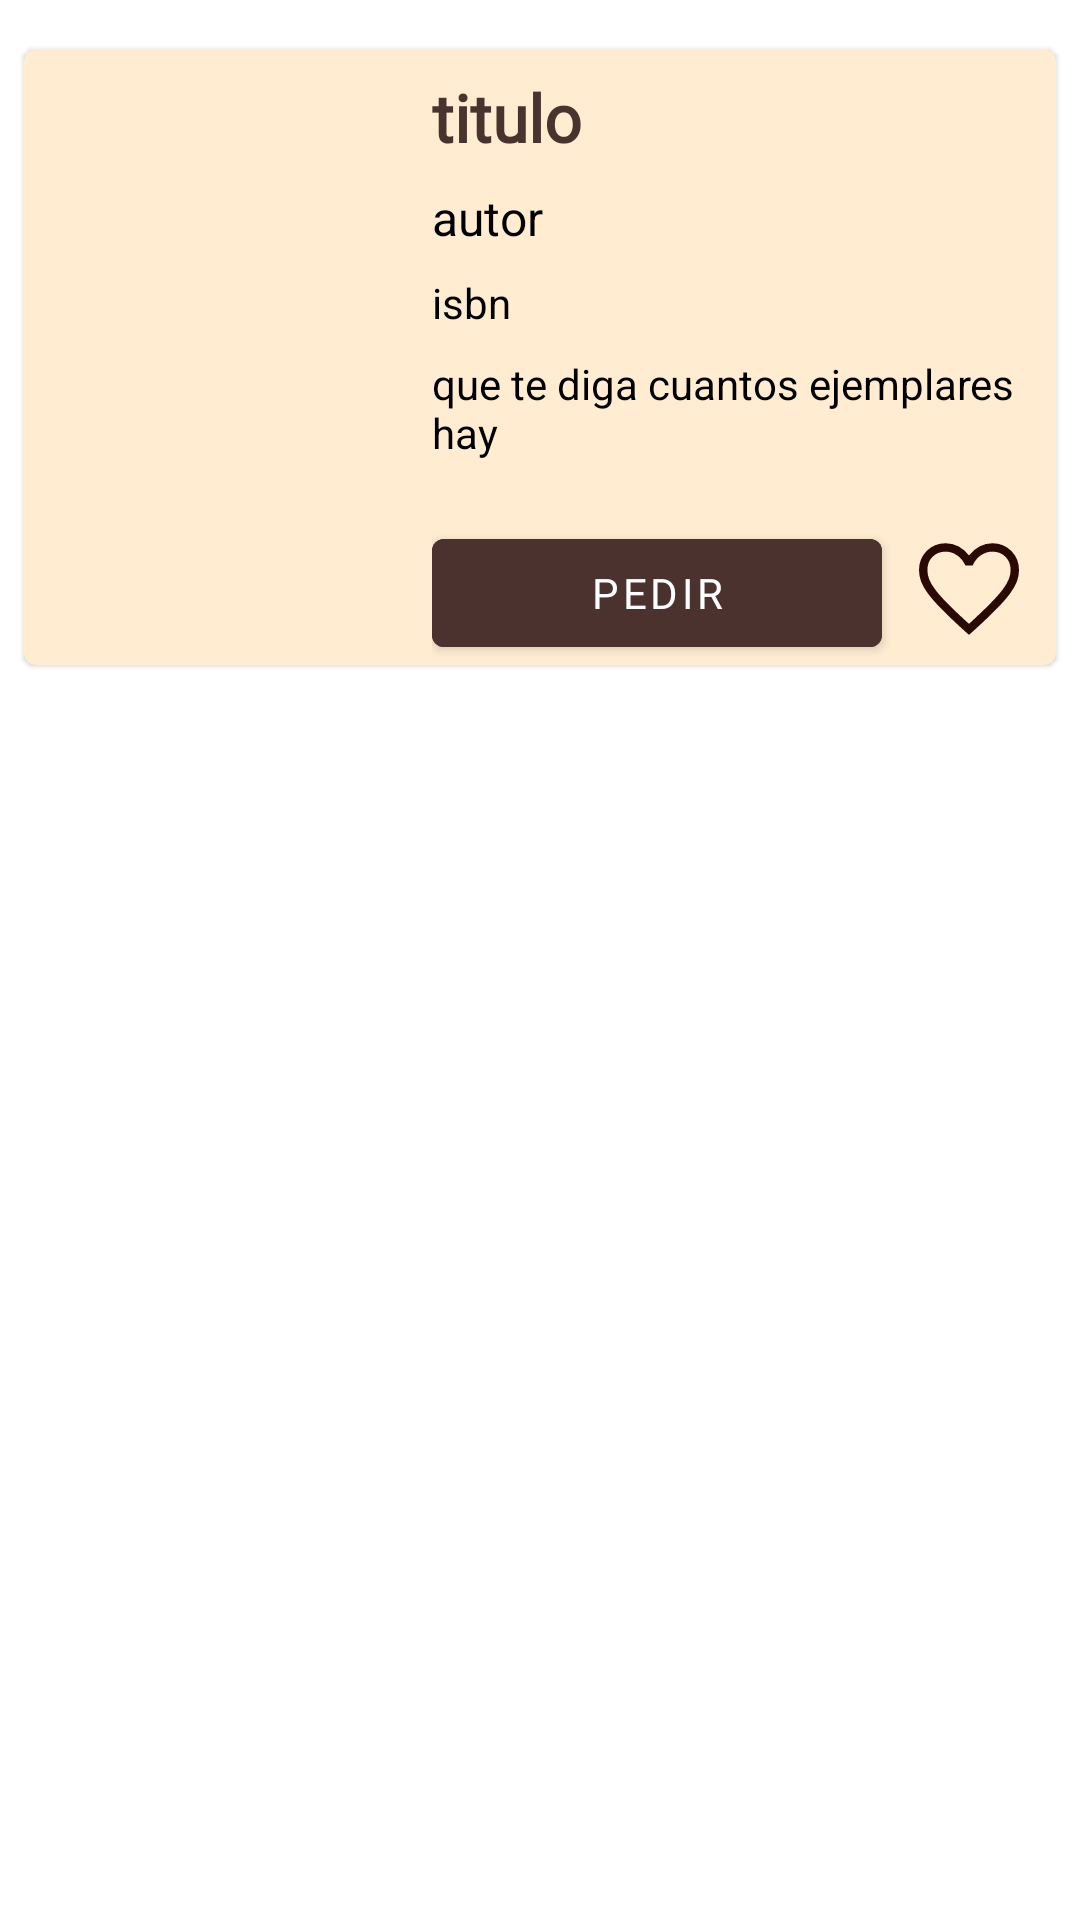

Layout XML and referenced resources for this Android screen:
<!-- AndroidManifest.xml: application theme Theme.AppBibliotecas -->
<!-- res/layout/card_book.xml -->
<?xml version="1.0" encoding="utf-8"?>
<androidx.constraintlayout.widget.ConstraintLayout xmlns:android="http://schemas.android.com/apk/res/android"
    xmlns:app="http://schemas.android.com/apk/res-auto"
    xmlns:tools="http://schemas.android.com/tools"
    android:layout_width="match_parent"
    android:transitionGroup="true"
    android:layout_height="wrap_content">

    <com.google.android.material.card.MaterialCardView
        android:id="@+id/cardview_libro"
        android:layout_width="match_parent"
        android:layout_height="wrap_content"
        android:layout_marginStart="1dp"
        android:layout_marginEnd="1dp"
        android:layout_margin="8dp"
        app:cardPreventCornerOverlap="true"
        app:layout_constraintBottom_toBottomOf="parent"
        app:layout_constraintEnd_toEndOf="parent"
        android:backgroundTint="@color/background_card_clear"
        app:layout_constraintStart_toStartOf="parent"
        app:layout_constraintTop_toTopOf="parent"
        app:layout_constraintVertical_bias="0.01999998">

        <LinearLayout
            android:layout_width="match_parent"
            android:layout_height="wrap_content"
            android:orientation="horizontal">

            <LinearLayout
                android:layout_width="wrap_content"
                android:layout_height="match_parent"
                android:orientation="vertical">
            <ImageView
                android:id="@+id/imageview_libro"
                android:layout_width="120dp"
                android:usesCleartextTraffic="true"
                android:layout_height="180dp"
                android:layout_margin="8dp"

                />

            </LinearLayout>

            <LinearLayout
                android:layout_width="match_parent"
                android:layout_height="match_parent"
                android:orientation="vertical">

                <TextView
                    android:id="@+id/textview_titulo"
                    android:layout_width="match_parent"
                    android:layout_height="wrap_content"
                    android:paddingTop="8dp"
                    android:textColor="@color/title_color"
                    android:text="titulo"
                    android:fontFamily="@font/fredoka"
                    android:textSize="22sp"
                    android:textStyle="bold"
                     />

                <TextView
                    android:id="@+id/textview_autor"
                    android:layout_width="match_parent"
                    android:layout_height="wrap_content"
                    android:paddingTop="8dp"
                    android:textColor="@color/black"
                    android:text="autor"
                    android:textSize="16sp" />
                <TextView
                    android:id="@+id/textview_isbn"
                    android:layout_width="match_parent"
                    android:paddingTop="8dp"
                    android:textColor="@color/black"
                    android:layout_height="wrap_content"
                    android:text="isbn"
                    android:textSize="14sp"
                    />

                <TextView
                    android:id="@+id/textview_estadoLibro"
                    android:layout_width="match_parent"
                    android:paddingTop="8dp"
                    android:textColor="@color/black"
                    android:layout_height="wrap_content"
                    android:text="que te diga cuantos ejemplares hay"
                    android:textSize="14sp"
                    />


                <LinearLayout
                    android:layout_width="match_parent"
                    android:layout_height="wrap_content"
                    android:orientation="horizontal">
                    <com.google.android.material.button.MaterialButton
                        android:id="@+id/boton_pedir"
                        android:layout_width="150dp"
                        android:layout_height="wrap_content"
                        android:backgroundTint="@color/background_button_color"
                        android:text="Pedir"
                        android:fontFamily="@font/fredoka"
                        android:layout_marginTop="20dp"
                        />
                    <ImageButton
                        android:id="@+id/boton_favoritos"
                        android:layout_width="wrap_content"
                        android:layout_height="match_parent"
                        android:backgroundTint="@color/background_card_clear"
                        android:src="@drawable/favorito_icono"
                        android:layout_marginTop="18dp"
                        />
                </LinearLayout>


            </LinearLayout>




        </LinearLayout>
    </com.google.android.material.card.MaterialCardView>
</androidx.constraintlayout.widget.ConstraintLayout>
<!-- resources referenced by this layout -->
<resources>
  <color name="background_button_color">#4b322f</color>
  <color name="background_card_clear">#ffecd1</color>
  <color name="black">#FF000000</color>
  <color name="title_color">#4b322f</color>
  <!-- drawable favorito_icono (drawable) -->
  <vector xmlns:android="http://schemas.android.com/apk/res/android"
      android:width="40dp"
      android:height="40dp"
      android:viewportWidth="40"
      android:viewportHeight="40"
      android:tint="@color/text_color_dark">
      <path
          android:fillColor="@android:color/white"
          android:pathData="M20,34.958 L18.042,33.208Q13.708,29.25 10.875,26.375Q8.042,23.5 6.354,21.229Q4.667,18.958 4,17.104Q3.333,15.25 3.333,13.333Q3.333,9.542 5.896,6.979Q8.458,4.417 12.208,4.417Q14.542,4.417 16.542,5.479Q18.542,6.542 20,8.5Q21.625,6.458 23.583,5.438Q25.542,4.417 27.792,4.417Q31.542,4.417 34.104,6.979Q36.667,9.542 36.667,13.333Q36.667,15.25 36,17.104Q35.333,18.958 33.646,21.229Q31.958,23.5 29.125,26.375Q26.292,29.25 21.958,33.208ZM20,31.292Q24.125,27.5 26.812,24.792Q29.5,22.083 31.062,20.062Q32.625,18.042 33.25,16.458Q33.875,14.875 33.875,13.333Q33.875,10.667 32.167,8.938Q30.458,7.208 27.792,7.208Q25.708,7.208 23.938,8.438Q22.167,9.667 21.208,11.833H18.792Q17.833,9.708 16.062,8.458Q14.292,7.208 12.208,7.208Q9.542,7.208 7.833,8.938Q6.125,10.667 6.125,13.333Q6.125,14.917 6.75,16.5Q7.375,18.083 8.938,20.125Q10.5,22.167 13.188,24.854Q15.875,27.542 20,31.292ZM20,19.25Q20,19.25 20,19.25Q20,19.25 20,19.25Q20,19.25 20,19.25Q20,19.25 20,19.25Q20,19.25 20,19.25Q20,19.25 20,19.25Q20,19.25 20,19.25Q20,19.25 20,19.25Q20,19.25 20,19.25Q20,19.25 20,19.25Q20,19.25 20,19.25Q20,19.25 20,19.25Q20,19.25 20,19.25Q20,19.25 20,19.25Q20,19.25 20,19.25Q20,19.25 20,19.25Z"/>
  </vector>
  <style name="Theme.AppBibliotecas" parent="Theme.MaterialComponents.DayNight.NoActionBar">
          
          <item name="colorPrimary">@color/purple_500</item>
          <item name="colorPrimaryVariant">@color/purple_700</item>
          <item name="colorOnPrimary">@color/white</item>
          
          <item name="colorSecondary">@color/teal_200</item>
          <item name="colorSecondaryVariant">@color/teal_700</item>
          <item name="colorOnSecondary">@color/black</item>
          
          <item name="android:statusBarColor">?attr/colorPrimaryVariant</item>
          
      </style>
  <color name="text_color_dark">#290901</color>
  <color name="purple_500">#FF6200EE</color>
  <color name="purple_700">#FF3700B3</color>
  <color name="white">#FFFFFFFF</color>
  <color name="teal_200">#FF03DAC5</color>
  <color name="teal_700">#FF018786</color>
</resources>
